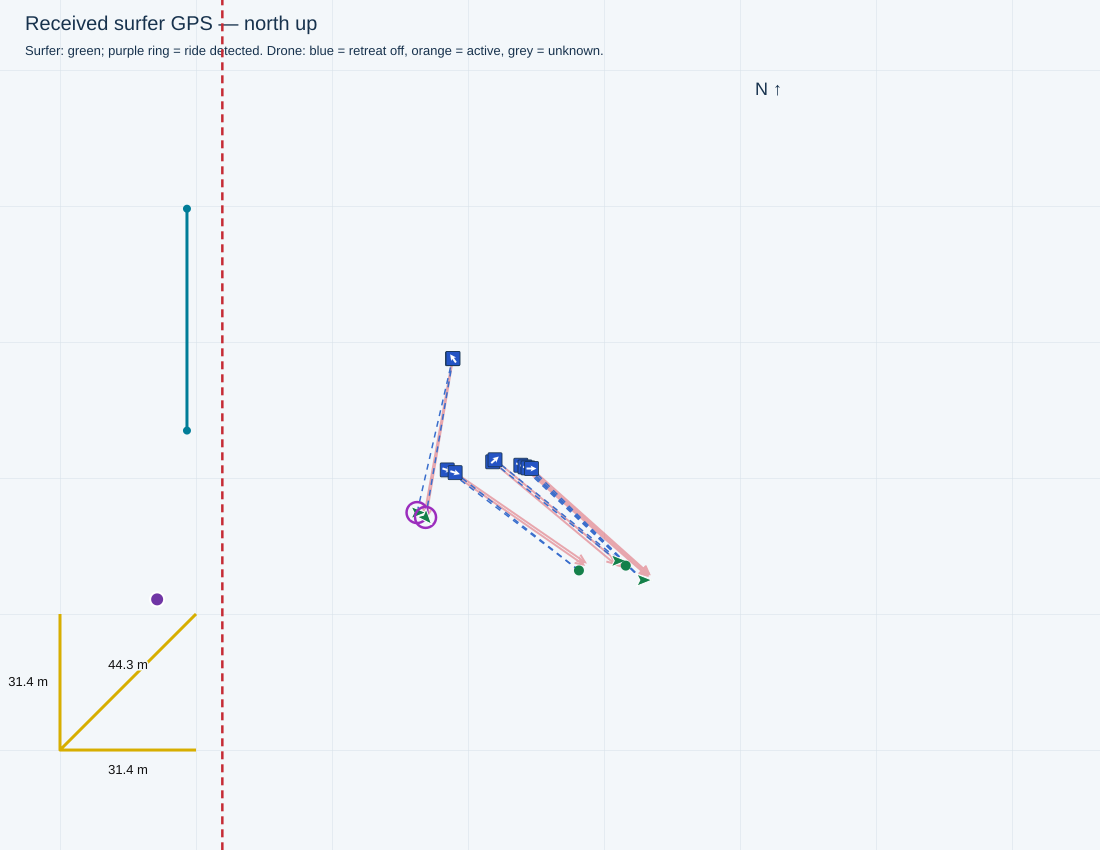

Values plotted in this chart, from the file beside it:
receivedTimestamp, sequence, latitude, longitude, accepted, senderMs, session, rssi, snr, sourceFile, sourceLine, droneStatus, firstWaveRideTimeMs, waveRideStartTimesMs, minimumDistanceMetres, filmingSeparationMetres, retreatStartedSincePreviousPacket, retreatStartTimestamps, retreatActive, retreatStateTimestamp, waveRiding, rideStateTimestamp, rideStateSourceLine, seawardBearingDeg
2026-11-05T16:24:41.424+10:00, 3179, -27.95, 153.4, True, 1662453, , -78, 11.0, C:\Users\gildo\temp\0511 test\logs\cam3_…, 28006, {'aiming': {'state': 'AIMING', 'reason':…, 1793859871864, [1793859871864, 1793860209124, 179386035…, 26.0, 31.0, False, , False, 2026-11-05T16:24:41.405+10:00, True, 2026-11-05T16:24:41.405+10:00, 28000, 90.0
2026-11-05T16:24:42.655+10:00, 3181, -27.95, 153.4, True, 1663683, , -77, 12.0, C:\Users\gildo\temp\0511 test\logs\cam3_…, 28071, {'aiming': {'state': 'AIMING', 'reason':…, 1793859871864, [1793859871864, 1793860209124, 179386035…, 26.0, 31.0, False, , False, 2026-11-05T16:24:42.562+10:00, True, 2026-11-05T16:24:42.562+10:00, 28067, 90.0
2026-11-05T16:25:19.770+10:00, 3252, -27.95, 153.4, True, 1700794, , -68, 12.0, C:\Users\gildo\temp\0511 test\logs\cam3_…, 30212, {'aiming': {'state': 'AIMING', 'reason':…, 1793859871864, [1793859871864, 1793860209124, 179386035…, 26.0, 31.0, False, , False, 2026-11-05T16:25:19.701+10:00, False, 2026-11-05T16:25:19.701+10:00, 30208, 90.0
2026-11-05T16:25:20.769+10:00, 3254, -27.95, 153.4, True, 1701794, , -75, 12.0, C:\Users\gildo\temp\0511 test\logs\cam3_…, 30272, {'aiming': {'state': 'AIMING', 'reason':…, 1793859871864, [1793859871864, 1793860209124, 179386035…, 26.0, 31.0, False, , False, 2026-11-05T16:25:20.753+10:00, False, 2026-11-05T16:25:20.753+10:00, 30268, 90.0
2026-11-05T16:25:44.188+10:00, 3299, -27.95, 153.4, True, 1725218, , -67, 13.0, C:\Users\gildo\temp\0511 test\logs\cam3_…, 31634, {'aiming': {'state': 'AIMING', 'reason':…, 1793859871864, [1793859871864, 1793860209124, 179386035…, 26.0, 31.0, False, , False, 2026-11-05T16:25:44.166+10:00, False, 2026-11-05T16:25:44.166+10:00, 31628, 90.0
2026-11-05T16:25:45.420+10:00, 3301, -27.95, 153.4, True, 1726449, , -78, 11.0, C:\Users\gildo\temp\0511 test\logs\cam3_…, 31699, {'aiming': {'state': 'AIMING', 'reason':…, 1793859871864, [1793859871864, 1793860209124, 179386035…, 26.0, 31.0, False, , False, 2026-11-05T16:25:45.338+10:00, False, 2026-11-05T16:25:45.338+10:00, 31695, 90.0
2026-11-05T16:25:51.150+10:00, 3312, -27.95, 153.4, True, 1732180, , -69, 12.0, C:\Users\gildo\temp\0511 test\logs\cam3_…, 32040, {'aiming': {'state': 'AIMING', 'reason':…, 1793859871864, [1793859871864, 1793860209124, 179386035…, 26.0, 31.0, False, , False, 2026-11-05T16:25:51.149+10:00, False, 2026-11-05T16:25:51.149+10:00, 32036, 90.0
2026-11-05T16:25:52.155+10:00, 3314, -27.95, 153.4, True, 1733180, , -78, 11.0, C:\Users\gildo\temp\0511 test\logs\cam3_…, 32095, {'aiming': {'state': 'AIMING', 'reason':…, 1793859871864, [1793859871864, 1793860209124, 179386035…, 26.0, 31.0, False, , False, 2026-11-05T16:25:52.102+10:00, False, 2026-11-05T16:25:52.102+10:00, 32089, 90.0
2026-11-05T16:25:53.654+10:00, 3317, -27.95, 153.4, True, 1734680, , -80, 12.0, C:\Users\gildo\temp\0511 test\logs\cam3_…, 32177, {'aiming': {'state': 'AIMING', 'reason':…, 1793859871864, [1793859871864, 1793860209124, 179386035…, 26.0, 31.0, False, , False, 2026-11-05T16:25:53.581+10:00, False, 2026-11-05T16:25:53.580+10:00, 32173, 90.0
2026-11-05T16:25:55.523+10:00, 3320, -27.95, 153.4, True, 1736180, , -75, 12.0, C:\Users\gildo\temp\0511 test\logs\cam3_…, 32290, {'aiming': {'state': 'AIMING', 'reason':…, 1793859871864, [1793859871864, 1793860209124, 179386035…, 26.0, 31.0, False, , False, 2026-11-05T16:25:55.489+10:00, False, 2026-11-05T16:25:55.489+10:00, 32286, 90.0
